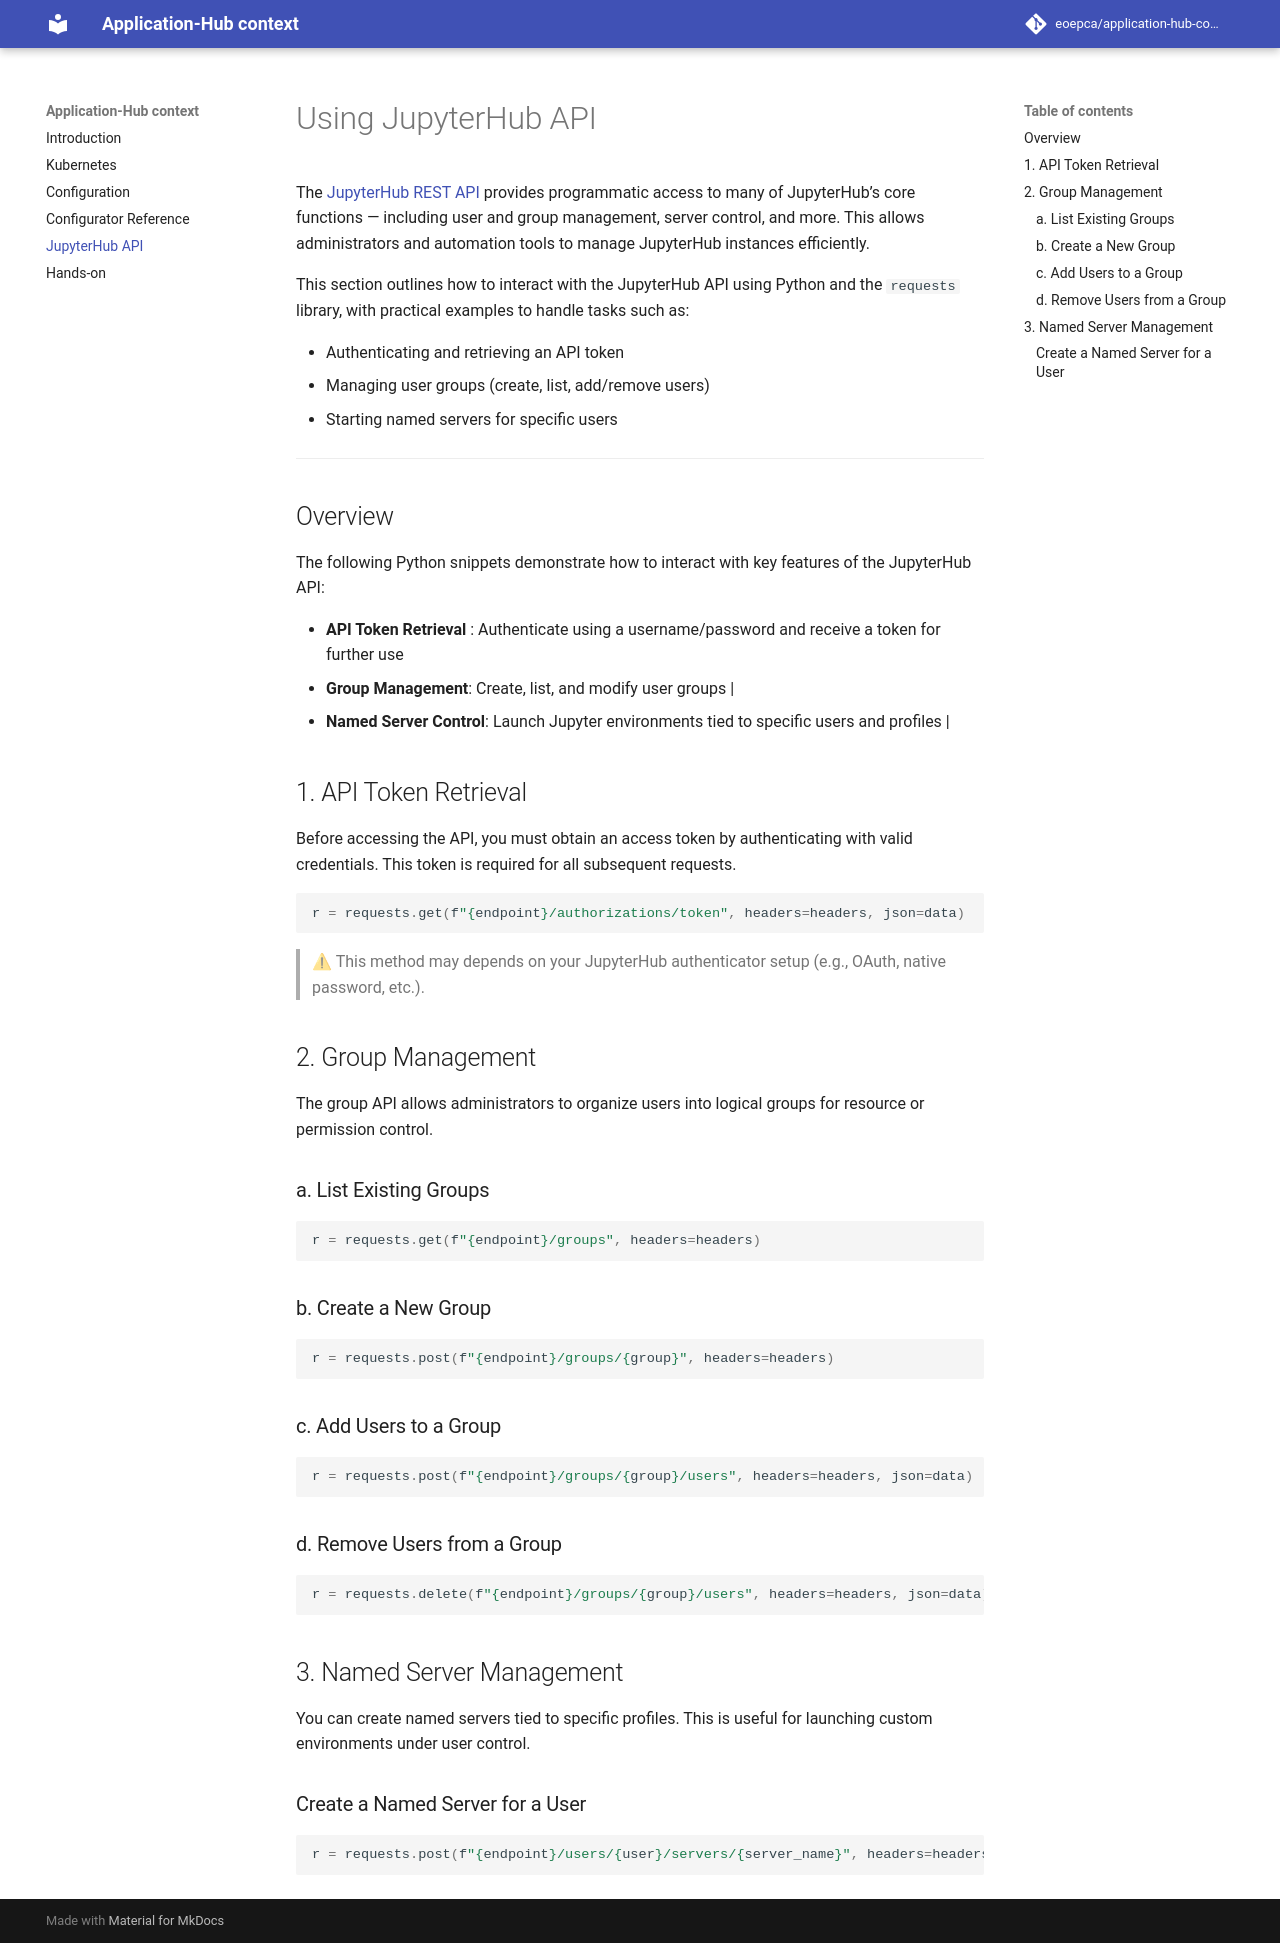

repository: EOEPCA/application-hub-context · page: jupyterhub-api/index.html · generator: mkdocs

# Using JupyterHub API

The [JupyterHub REST API](https://jupyterhub.readthedocs.io/en/stable/reference/rest-api.html) provides programmatic access to many of JupyterHub’s core functions — including user and group management, server control, and more. This allows administrators and automation tools to manage JupyterHub instances efficiently.

This section outlines how to interact with the JupyterHub API using Python and the `requests` library, with practical examples to handle tasks such as:

- Authenticating and retrieving an API token
- Managing user groups (create, list, add/remove users)
- Starting named servers for specific users

---

## Overview

The following Python snippets demonstrate how to interact with key features of the JupyterHub API:

- **API Token Retrieval** : Authenticate using a username/password and receive a token for further use 
- **Group Management**: Create, list, and modify user groups                                        |
- **Named Server Control**: Launch Jupyter environments tied to specific users and profiles            |



## 1. API Token Retrieval

Before accessing the API, you must obtain an access token by authenticating with valid credentials. This token is required for all subsequent requests.

```python
r = requests.get(f"{endpoint}/authorizations/token", headers=headers, json=data)
```

> ⚠ This method may depends on your JupyterHub authenticator setup (e.g., OAuth, native password, etc.).


## 2. Group Management

The group API allows administrators to organize users into logical groups for resource or permission control.

### a. List Existing Groups

```python
r = requests.get(f"{endpoint}/groups", headers=headers)
```

### b. Create a New Group

```python
r = requests.post(f"{endpoint}/groups/{group}", headers=headers)
```

### c. Add Users to a Group

```python
r = requests.post(f"{endpoint}/groups/{group}/users", headers=headers, json=data)
```

### d. Remove Users from a Group

```python
r = requests.delete(f"{endpoint}/groups/{group}/users", headers=headers, json=data)
```


## 3. Named Server Management

You can create named servers tied to specific profiles. This is useful for launching custom environments under user control.

### Create a Named Server for a User

```python
r = requests.post(f"{endpoint}/users/{user}/servers/{server_name}", headers=headers, json=data)
```
